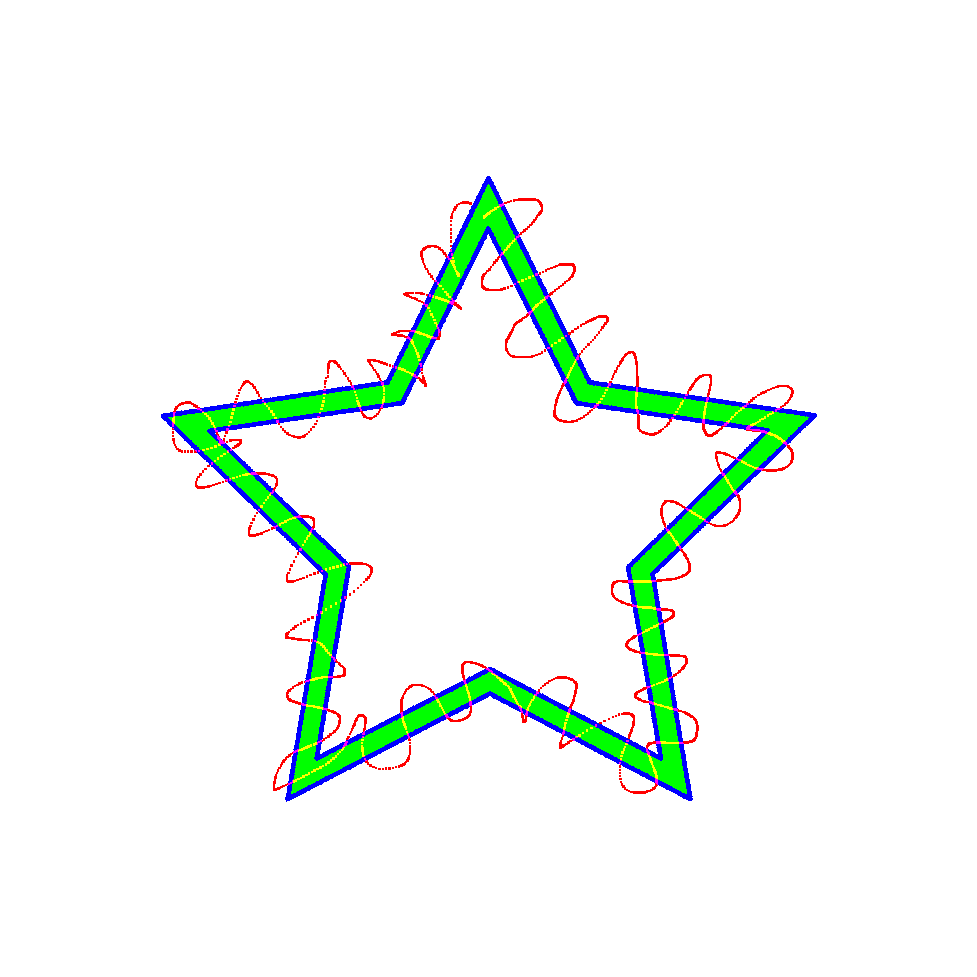

The file beside this chart, header and first rows:
Angles, Angles_degrees, Density, Residuals, Residuals_sqrd
0.008751, 0.5014, 1.458, -0.8124, 1.119
0.02625, 1.504, 1.84, -0.5703, 0.7674
0.04375, 2.507, 1.68, -0.2981, 0.6187
0.06126, 3.51, 2.05, -0.2417, 0.582
0.07876, 4.513, 1.727, 0.1522, 0.6008
0.09626, 5.515, 3.947, -0.6002, 2.495
0.1138, 6.518, 3.85, -0.4352, 2.408
0.1313, 7.521, 4.222, -0.01992, 2.103
0.1488, 8.524, 4.562, 0.5715, 2.579
0.1663, 9.526, 4.294, 0.9154, 2.905
0.1838, 10.53, 2.286, -0.5418, 0.9145
0.2013, 11.53, 2.2, -0.3618, 0.7399
0.2188, 12.53, 2.333, -0.07209, 0.686
0.2363, 13.54, 2.462, 0.1851, 0.8473
0.2538, 14.54, 2.923, 0.3905, 1.117
0.2713, 15.54, 3.333, 0.7012, 1.536
0.2888, 16.55, 2.917, 1.071, 2.172
0.3063, 17.55, 3.727, 1.12, 2.552
0.3238, 18.55, 5.455, 1.658, 3.551
0.3413, 19.55, 1.0, 0.3233, 1.24
0.3588, 20.56, 0.8, -0.05281, 0.009882
0.3763, 21.56, 1.1, 0.1742, 0.0361
0.3938, 22.56, 0.8, 0.4717, 0.2343
0.4113, 23.57, 1.889, 0.7711, 0.6051
0.4288, 24.57, 1.3, 1.09, 1.2
0.4463, 25.57, 1.75, 1.415, 2.012
0.4638, 26.57, 2.0, 1.714, 2.948
0.4813, 27.58, 2.5, 1.889, 3.764
0.4988, 28.58, 18.0, 0.06468, 0.8387
0.5163, 29.58, 8.25, 0.6189, 2.628
0.5338, 30.58, 8.0, 1.338, 4.263
0.5513, 31.59, 1.375, -1.57, 2.467
0.5688, 32.59, 1.143, -1.572, 2.474
0.5863, 33.59, 0.75, -1.544, 2.386
0.6038, 34.6, 0.8571, -1.504, 2.264
0.6213, 35.6, 1.167, -1.438, 2.071
0.6388, 36.6, 0.8333, -1.415, 2.003
0.6563, 37.6, 1.0, -1.411, 1.992
0.6738, 38.61, 0.875, -0.9334, 2.274
0.6913, 39.61, 10.0, 1.312, 2.857
0.7088, 40.61, 6.125, 0.7404, 2.018
0.7263, 41.62, 7.286, 0.2757, 1.413
0.7438, 42.62, 9.0, -0.09611, 0.9152
0.7613, 43.62, 2.143, 0.869, 1.648
0.7788, 44.62, 1.5, 1.29, 1.67
0.7963, 45.63, 1.333, 1.046, 1.098
0.8138, 46.63, 1.556, 0.8566, 0.7384
0.8313, 47.63, 1.625, 0.6503, 0.4271
0.8488, 48.64, 1.444, 0.3912, 0.1595
0.8663, 49.64, 1.2, 0.1927, 0.04136
0.8838, 50.64, 1.0, -0.02108, 0.003972
0.9013, 51.64, 0.9, -0.2252, 0.05424
0.9189, 52.65, 0.8182, -0.3632, 0.1347
0.9364, 53.65, 0.7273, -0.5023, 0.2543
0.9539, 54.65, 1.0, -0.6706, 0.4524
0.9714, 55.65, 5.167, 0.9516, 1.695
0.9889, 56.66, 4.0, 0.663, 1.286
1.006, 57.66, 3.083, 0.2665, 1.086
1.024, 58.66, 2.846, 0.2126, 0.7847
1.041, 59.67, 2.923, -0.06456, 0.7461
... 299 more rows
